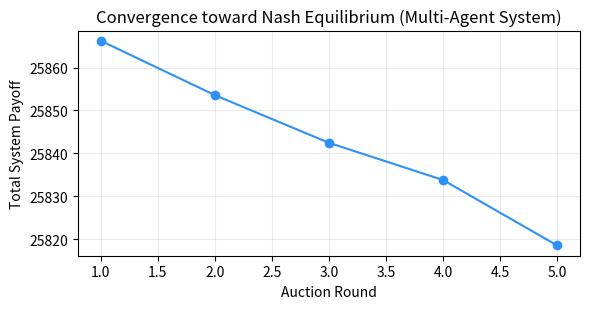

Reproduce this figure in Python.
# Environment check (no installs here)
#
# Best practice: dependencies are preinstalled in the Docker/JupyterHub image.
# If you are running locally, install packages once in your environment.

try:
    import random
    from dataclasses import dataclass, field
    from typing import List, Dict, Tuple, Any, Optional
    from collections import defaultdict

    import numpy as np
    import pandas as pd
    import matplotlib.pyplot as plt
except ImportError as e:
    raise ImportError(
        "Missing dependency. Install: numpy, pandas, matplotlib. "
        "If you use the provided JupyterHub Docker image, these should already be installed."
    ) from e

print("Dependencies imported successfully.")

# ----------------------------
# Agent data models
# ----------------------------
@dataclass(frozen=True)
class Task:
    id: str
    vessel_id: str
    teu: int  # TEU to process
    processing_time_min: float  # minutes
    value: float  # monetary value (used for vessel payoff)
    deadline: Optional[float] = None  # optional deadline (minutes from start)


@dataclass(frozen=True)
class Bid:
    agent_id: str
    task_id: str
    cost: float  # bid cost (lower is better)
    capacity: float  # agent capacity (e.g., TEU/hour)
    metadata: Dict[str, Any] = field(default_factory=dict)


@dataclass
class CraneAgent:
    id: str
    position: int  # bay position (0..20)
    productivity_base: float  # TEU/hour
    energy_cost_per_hour: float
    current_load: float = 0.0  # current TEU assigned
    total_capacity: float = 0.0

    def effective_capacity(self) -> float:
        # Capacity reduces with load (interference)
        return self.productivity_base * (1 - 0.05 * (self.current_load / 1000))

    def submit_bid(self, task: Task) -> Bid:
        # Compute bid cost based on distance, energy, and current load
        distance = abs(self.position - int(task.id.split('-')[-1]))  # assume task id includes bay
        travel_cost = distance * 0.5  # $ per bay distance
        processing_cost = task.processing_time_min / 60 * self.energy_cost_per_hour
        load_penalty = self.current_load * 0.01
        total_cost = travel_cost + processing_cost + load_penalty
        return Bid(
            agent_id=self.id,
            task_id=task.id,
            cost=total_cost,
            capacity=self.effective_capacity(),
            metadata={"position": self.position, "load": self.current_load},
        )


@dataclass
class VesselAgent:
    id: str
    total_teus: int
    tasks: List[Task] = field(default_factory=list)
    utility_weights: Dict[str, float] = field(default_factory=lambda: {"throughput": 0.5, "delay": 0.3, "cost": 0.2})

    def announce_tasks(self) -> List[Task]:
        return self.tasks

    def compute_utility(self, completed_tasks: List[Task], total_cost: float) -> float:
        total_teus = sum(t.teu for t in completed_tasks)
        total_value = sum(t.value for t in completed_tasks)
        # Simple utility: weighted sum of throughput, value, and cost
        utility = (
            self.utility_weights["throughput"] * total_teus
            + self.utility_weights["delay"] * total_value
            - self.utility_weights["cost"] * total_cost
        )
        return utility


@dataclass
class YardBlockAgent:
    id: str
    capacity: int  # TEU
    current_utilization: float = 0.0
    transport_capacity: float = 40.0  # TEU/hour internal transport

    def submit_bid(self, task: Task) -> Bid:
        # Bid based on available space and transport capacity
        if self.capacity - self.current_utilization < task.teu:
            # Not enough space; submit high cost
            return Bid(agent_id=self.id, task_id=task.id, cost=1e6, capacity=0.0)
        # Cost based on utilization (higher utilization = higher cost)
        utilization_cost = self.current_utilization / self.capacity * 10
        return Bid(
            agent_id=self.id,
            task_id=task.id,
            cost=utilization_cost,
            capacity=self.transport_capacity,
            metadata={"utilization": self.current_utilization},
        )


@dataclass
class TerminalControlAgent:
    id: str = "TerminalControl"
    safety_constraints: Dict[str, Any] = field(default_factory=lambda: {"min_crane_distance": 2})

    def validate_allocation(self, allocation: Dict[str, List[str]]) -> bool:
        # Simplified safety check: ensure no two cranes assigned to tasks too close
        # In a full implementation, this would check positions and times
        return True


# ----------------------------
# Scenario setup (3 vessels, 12 cranes, 8 yard blocks)
# ----------------------------
def create_scenario(seed: int = 42) -> Tuple[List[VesselAgent], List[CraneAgent], List[YardBlockAgent], TerminalControlAgent]:
    random.seed(seed)
    np.random.seed(seed)
    # Vessels
    vessels = [
        VesselAgent(id="V1", total_teus=2200),
        VesselAgent(id="V2", total_teus=1800),
        VesselAgent(id="V3", total_teus=2500),
    ]
    # Create tasks for each vessel (simplified: 1 task per vessel)
    for i, v in enumerate(vessels):
        task_id = f"{v.id}-Task-{i+1}"
        task = Task(
            id=task_id,
            vessel_id=v.id,
            teu=v.total_teus,
            processing_time_min=v.total_teus / 25.0,  # assume 25 TEU/hr
            value=v.total_teus * 10,  # $10 per TEU
        )
        v.tasks.append(task)
    # Cranes
    cranes = [
        CraneAgent(
            id=f"C{i}",
            position=random.randint(0, 20),
            productivity_base=25 + random.uniform(-2, 2),
            energy_cost_per_hour=50 + random.uniform(-5, 5),
        )
        for i in range(12)
    ]
    # Yard blocks
    yards = [
        YardBlockAgent(id=f"Y{i}", capacity=500 + random.randint(-50, 50))
        for i in range(8)
    ]
    control = TerminalControlAgent()
    return vessels, cranes, yards, control


vessels, cranes, yards, control = create_scenario(seed=42)
print(f"Created {len(vessels)} vessels, {len(cranes)} cranes, {len(yards)} yard blocks.")

def run_auction(
    vessels: List[VesselAgent],
    cranes: List[CraneAgent],
    yards: List[YardBlockAgent],
    control: TerminalControlAgent,
    log: bool = True,
) -> Dict[str, Any]:
    """Run a sealed-bid auction for all tasks."""
    auction_log = []
    allocation = {"crane": {}, "yard": {}}
    # Step 1: collect all tasks
    all_tasks = []
    for v in vessels:
        all_tasks.extend(v.announce_tasks())
    # Step 2: collect bids for each task
    for task in all_tasks:
        crane_bids = [c.submit_bid(task) for c in cranes]
        yard_bids = [y.submit_bid(task) for y in yards]
        # Step 3: select crane winner (lowest cost per TEU)
        best_crane_bid = min(crane_bids, key=lambda b: b.cost / task.teu if b.capacity > 0 else float("inf"))
        best_yard_bid = min(yard_bids, key=lambda b: b.cost if b.capacity > 0 else float("inf"))
        # Record
        auction_log.append(
            {
                "task_id": task.id,
                "crane_winner": best_crane_bid.agent_id if best_crane_bid.capacity > 0 else None,
                "crane_cost": best_crane_bid.cost if best_crane_bid.capacity > 0 else 0,
                "yard_winner": best_yard_bid.agent_id if best_yard_bid.capacity > 0 else None,
                "yard_cost": best_yard_bid.cost if best_yard_bid.capacity > 0 else 0,
            }
        )
        # Update allocation
        if best_crane_bid.capacity > 0:
            allocation["crane"][task.id] = best_crane_bid.agent_id
            # Update crane load
            crane = next(c for c in cranes if c.id == best_crane_bid.agent_id)
            crane.current_load += task.teu
        if best_yard_bid.capacity > 0:
            allocation["yard"][task.id] = best_yard_bid.agent_id
            # Update yard utilization
            yard = next(y for y in yards if y.id == best_yard_bid.agent_id)
            yard.current_utilization += task.teu
    # Validate allocation
    valid = control.validate_allocation(allocation["crane"])
    result = {
        "allocation": allocation,
        "auction_log": pd.DataFrame(auction_log),
        "valid": valid,
    }
    if log:
        print(f"Auction completed. Valid: {valid}")
        print(result["auction_log"])
    return result


auction_result = run_auction(vessels, cranes, yards, control, log=True)

def compute_payoffs(
    vessels: List[VesselAgent],
    cranes: List[CraneAgent],
    yards: List[YardBlockAgent],
    allocation: Dict[str, Dict[str, str]],
    auction_log: pd.DataFrame,
) -> Dict[str, float]:
    """Compute payoffs for all agents given the allocation."""
    payoffs = {}
    # Crane payoffs
    alpha, beta, gamma = 0.5, 0.3, 0.2
    for crane in cranes:
        # Productivity (TEU processed)
        tasks_assigned = [t for t, cid in allocation["crane"].items() if cid == crane.id]
        teu_processed = 0
        for task_id in tasks_assigned:
            for vessel in vessels:
                for task in vessel.tasks:
                    if task.id == task_id:
                        teu_processed += task.teu
                        break
        productivity = teu_processed
        # Energy cost (based on processing time)
        total_processing_time = 0
        for task_id in tasks_assigned:
            for vessel in vessels:
                for task in vessel.tasks:
                    if task.id == task_id:
                        total_processing_time += task.processing_time_min
                        break
        energy_cost = total_processing_time / 60 * crane.energy_cost_per_hour
        # Coordination penalty (simplified: based on load variance)
        coordination_penalty = crane.current_load * 0.01
        payoff = alpha * productivity - beta * energy_cost - gamma * coordination_penalty
        payoffs[crane.id] = payoff
    # Vessel payoffs
    for vessel in vessels:
        completed_tasks = [t for t in vessel.tasks if t.id in allocation["crane"]]
        total_cost = 0
        for t in completed_tasks:
            crane_row = auction_log.loc[auction_log["task_id"] == t.id]
            if not crane_row.empty:
                crane_cost = crane_row["crane_cost"].iloc[0] if pd.notna(crane_row["crane_cost"].iloc[0]) else 0
                yard_cost = crane_row["yard_cost"].iloc[0] if pd.notna(crane_row["yard_cost"].iloc[0]) else 0
                total_cost += crane_cost + yard_cost
        utility = vessel.compute_utility(completed_tasks, total_cost)
        payoffs[vessel.id] = utility
    # Yard payoffs
    for yard in yards:
        tasks_assigned = [t for t, yid in allocation["yard"].items() if yid == yard.id]
        teu_received = 0
        for task_id in tasks_assigned:
            for vessel in vessels:
                for task in vessel.tasks:
                    if task.id == task_id:
                        teu_received += task.teu
                        break
        revenue = teu_received * 2  # $2 per TEU storage revenue
        transport_cost = teu_received / yard.transport_capacity * 10  # $10 per TEU transport
        payoff = revenue - transport_cost
        payoffs[yard.id] = payoff
    return payoffs


payoffs = compute_payoffs(vessels, cranes, yards, auction_result["allocation"], auction_result["auction_log"])
payoff_df = pd.DataFrame.from_dict(payoffs, orient="index", columns=["Payoff"])
payoff_df

def adjust_agent_strategies(
    vessels: List[VesselAgent],
    cranes: List[CraneAgent],
    yards: List[YardBlockAgent],
    allocation: Dict[str, Dict[str, str]],
    learning_rate: float = 0.1,
) -> None:
    """Adjust agent strategies based on previous allocation (simplified learning)."""
    # Cranes: if overloaded, increase energy cost (bid higher) next round
    for crane in cranes:
        tasks_assigned = [t for t, cid in allocation["crane"].items() if cid == crane.id]
        teu_assigned = 0
        for task_id in tasks_assigned:
            for vessel in vessels:
                for task in vessel.tasks:
                    if task.id == task_id:
                        teu_assigned += task.teu
                        break
        if teu_assigned > 2000:  # overloaded threshold
            crane.energy_cost_per_hour *= (1 + learning_rate)
        else:
            crane.energy_cost_per_hour *= (1 - learning_rate * 0.5)  # reduce slightly if underloaded
    # Yards: if highly utilized, increase cost
    for yard in yards:
        tasks_assigned = [t for t, yid in allocation["yard"].items() if yid == yard.id]
        teu_assigned = 0
        for task_id in tasks_assigned:
            for vessel in vessels:
                for task in vessel.tasks:
                    if task.id == task_id:
                        teu_assigned += task.teu
                        break
        utilization = teu_assigned / yard.capacity
        if utilization > 0.8:
            # Increase cost (already reflected in bid function)
            pass
        else:
            # Decrease cost by increasing capacity (simulated)
            yard.transport_capacity *= (1 + learning_rate * 0.2)


def run_iterative_auction(
    vessels: List[VesselAgent],
    cranes: List[CraneAgent],
    yards: List[YardBlockAgent],
    control: TerminalControlAgent,
    rounds: int = 5,
    seed: int = 42,
) -> Dict[str, Any]:
    """Run multiple auction rounds to converge toward equilibrium."""
    history = []
    for r in range(rounds):
        result = run_auction(vessels, cranes, yards, control, log=False)
        payoffs = compute_payoffs(vessels, cranes, yards, result["allocation"], result["auction_log"])
        history.append(
            {
                "round": r + 1,
                "payoffs": payoffs.copy(),
                "allocation": result["allocation"],
                "total_system_payoff": sum(payoffs.values()),
            }
        )
        # Adjust strategies for next round
        adjust_agent_strategies(vessels, cranes, yards, result["allocation"])
    return {"history": history}


iterative_result = run_iterative_auction(vessels, cranes, yards, control, rounds=5, seed=42)
# Plot total system payoff over rounds
rounds = [entry["round"] for entry in iterative_result["history"]]
total_payoffs = [entry["total_system_payoff"] for entry in iterative_result["history"]]
plt.figure(figsize=(6, 3.2))
plt.plot(rounds, total_payoffs, marker="o", color="#2E90FA")
plt.xlabel("Auction Round")
plt.ylabel("Total System Payoff")
plt.title("Convergence toward Nash Equilibrium (Multi-Agent System)")
plt.grid(True, alpha=0.25)
plt.tight_layout()
plt.show()

# Reset agents
vessels_dis, cranes_dis, yards_dis, control_dis = create_scenario(seed=42)
# Run one round
result_round1 = run_auction(vessels_dis, cranes_dis, yards_dis, control_dis, log=False)
# Simulate crane failure: remove crane C3
failed_crane_id = "C3"
cranes_dis = [c for c in cranes_dis if c.id != failed_crane_id]
print(f"Simulated failure of crane {failed_crane_id}. Remaining cranes: {len(cranes_dis)}")
# Run second round with remaining cranes
result_round2 = run_auction(vessels_dis, cranes_dis, yards_dis, control_dis, log=True)
# Compare payoffs before and after failure
payoffs_before = compute_payoffs(vessels_dis, cranes_dis + [next(c for c in cranes if c.id == failed_crane_id)], yards_dis, result_round1["allocation"], result_round1["auction_log"])
payoffs_after = compute_payoffs(vessels_dis, cranes_dis, yards_dis, result_round2["allocation"], result_round2["auction_log"])
comparison_df = pd.DataFrame({
    "Before Failure": payoffs_before,
    "After Failure": payoffs_after,
})
comparison_df["Change"] = comparison_df["After Failure"] - comparison_df["Before Failure"]
comparison_df.round(2)

def centralized_baseline(
    vessels: List[VesselAgent],
    cranes: List[CraneAgent],
    yards: List[YardBlockAgent],
) -> Dict[str, Any]:
    """Simple centralized baseline: assign each task to nearest crane (ignoring capacity)."""
    allocation = {"crane": {}, "yard": {}}
    for vessel in vessels:
        for task in vessel.tasks:
            # Assign to nearest crane
            nearest_crane = min(cranes, key=lambda c: abs(c.position - int(task.id.split('-')[-1])))
            allocation["crane"][task.id] = nearest_crane.id
            # Assign to first yard with space
            for yard in yards:
                if yard.capacity - yard.current_utilization >= task.teu:
                    allocation["yard"][task.id] = yard.id
                    yard.current_utilization += task.teu
                    break
    # Compute payoffs (reuse function)
    dummy_log = pd.DataFrame([{"task_id": tid, "crane_cost": 0, "yard_cost": 0} for tid in allocation["crane"]])
    payoffs = compute_payoffs(vessels, cranes, yards, allocation, dummy_log)
    return {"allocation": allocation, "payoffs": payoffs, "total_payoff": sum(payoffs.values())}


# Reset agents
vessels_cmp, cranes_cmp, yards_cmp, control_cmp = create_scenario(seed=42)
# Multi-agent result (final round)
ma_result = iterative_result["history"][-1]
ma_total = ma_result["total_system_payoff"]
# Centralized baseline
central_result = centralized_baseline(vessels_cmp, cranes_cmp, yards_cmp)
central_total = central_result["total_payoff"]
print(f"Multi-agent total payoff: {ma_total:.2f}")
print(f"Centralized baseline total payoff: {central_total:.2f}")
print(f"Improvement: {((ma_total - central_total) / central_total * 100):.1f}%")
